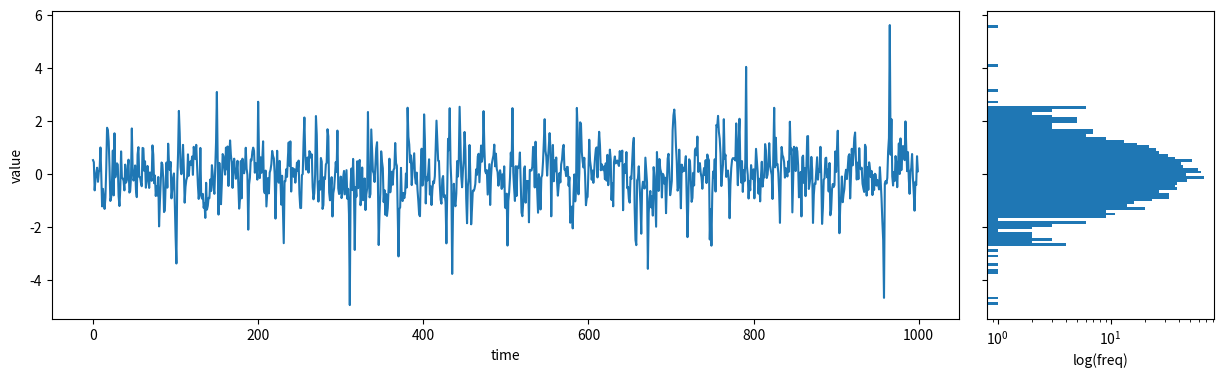

This figure's Python source:
import random
import numpy as np
from scipy.stats import multivariate_t, multivariate_normal
import pandas as pd

# -----------------------------
# Utilities
# -----------------------------
def flatten_outer(xa: np.ndarray, xb: np.ndarray) -> np.ndarray:
    """vec(xa xb^T) を縦ベクトルで返す: shape (dim*dim, 1)"""
    return np.outer(xa, xb).reshape(-1, 1)


def compute_h_from_series(x: np.ndarray, order: int) -> np.ndarray:
    """
    x: shape (N, dim)
    return: shape (dim*dim*order, 1)
    """
    N, dim_ = x.shape
    h = np.zeros((dim_ * dim_ * order, 1))

    for j in range(1, order + 1):
        # x[j:] : (N-j, dim), x[:-j] : (N-j, dim)
        block = x[j:].T @ x[:-j]   # shape (dim, dim)
        h[(j - 1) * dim_ * dim_ : j * dim_ * dim_, 0] = block.ravel()

    return h


def affected_pairs(N: int, order: int, s: int, t: int):
    """
    swap(s, t) によって影響を受ける pair (a, b, j) を列挙する。
    h_j は pair (a, b) = (u, u-j) の総和。
    """
    pairs = set()

    for j in range(1, order + 1):
        # index s が first index 側に現れる: (s, s-j)
        if s - j >= 0:
            pairs.add((s, s - j, j))
        # index s が second index 側に現れる: (s+j, s)
        if s + j < N:
            pairs.add((s + j, s, j))

        # index t が first index 側に現れる: (t, t-j)
        if t - j >= 0:
            pairs.add((t, t - j, j))
        # index t が second index 側に現れる: (t+j, t)
        if t + j < N:
            pairs.add((t + j, t, j))

    return pairs


def swap_delta_h(x: np.ndarray, s: int, t: int, order: int) -> np.ndarray:
    """
    x[s] と x[t] を swap したときの h の差分:
        delta = h_after - h_before
    """
    N, dim_ = x.shape
    delta = np.zeros((dim_ * dim_ * order, 1))
    pairs = affected_pairs(N, order, s, t)

    # swap 後の参照を関数で表現
    def x_after(idx: int) -> np.ndarray:
        if idx == s:
            return x[t]
        elif idx == t:
            return x[s]
        return x[idx]

    for a, b, j in pairs:
        before = flatten_outer(x[a], x[b])
        after = flatten_outer(x_after(a), x_after(b))
        sl = slice((j - 1) * dim_ * dim_, j * dim_ * dim_)
        delta[sl] += (after - before)

    return delta


def apply_swap_inplace(x: np.ndarray, s: int, t: int) -> None:
    """x[s], x[t] を in-place swap"""
    x[[s, t]] = x[[t, s]]


# -----------------------------
# Exchange algorithm
# -----------------------------
def exchange(rawdata: np.ndarray, theta: np.ndarray, order: int, L: int, burnin: int = 100):
    x = rawdata.copy()
    N, dim_ = x.shape

    h_current = compute_h_from_series(x, order)

    samples = []
    hstar_list = []

    accepted = 0
    trial = 0

    while accepted < L:
        s, t = sorted(random.sample(range(order, N - order), 2))

        delta = swap_delta_h(x, s, t, order)
        log_rho = float(theta.T @ delta)
        rho = np.exp(min(log_rho, 700))

        u = random.uniform(0.0, 1.0)
        if u <= min(1.0, rho):
            apply_swap_inplace(x, s, t)
            h_current = h_current + delta
            accepted += 1

            if accepted > burnin:
                samples.append(x.copy())
                hstar_list.append(h_current.copy())

            if accepted % 1000 == 0:
                print(f"{accepted} samples accepted ... continue")

        trial += 1

    print(f"Acceptance rate: {accepted}/{trial} = {accepted / trial:.4f}")
    return samples, hstar_list, x.copy()

def sample_from_mininfo_markov(N):
    _mu = [0]
    _Sigma = [[0.5]]
    _model_param = np.array([[1.0]]).T
    # _mu = [0, 0]
    # _Sigma = [[1, 0.5],
    #          [0.5, 1]]
    # _model_param = np.array([[1.0,1.0,1.0,1.0]]).T

    rv = multivariate_t(loc=_mu, shape=_Sigma, df=4)
    _samples = rv.rvs(size=N)
    if _samples.ndim == 1:
        _samples = _samples[:, None]

    samples, hstar_list, x_final = exchange(
        rawdata=_samples,
        theta=_model_param,
        order=1,
        L=10000,
        burnin=1000,
    )

    return samples[-1], _model_param
   

if __name__ == "__main__":
    # -----------------------------
    # Sampling
    # -----------------------------

    mu = [0]
    Sigma = [[0.5]]

    # mu = [0, 0]
    # Sigma = [[1, 0.5],
    #          [0.5, 1]]


    df_t = 4
    rv = multivariate_t(loc=mu, shape=Sigma, df=df_t)
    samples = rv.rvs(size=1000)
    if samples.ndim == 1:
        samples = samples[:, None]

    # Model
    order = 1   # マルコフカーネルの次数 d
    dim = 1    # 各時点の次元 p

    model_param = np.array([[1.0]])  # shape (1, 1) for dim=1, order=1
    # model_param = np.array([[1.0,1.0,1.0,1.0]]).T  # shape (4, 1) for dim=4, order=1

    print("dim:", dim, "order:", order)
    yy, hstar_list, x_final = exchange(
        rawdata=samples,
        theta=model_param,
        order=order,
        L=1000,
        burnin=100,
    )
    y = yy[-1]
    print("final shape:", y.shape)
    
    import matplotlib.pyplot as plt
    import seaborn as sns
    if y.shape[1] == 1:
        x = np.arange(y.shape[0])
        yy = np.asarray(y[:, 0]).ravel()

        fig = plt.figure(figsize=(15, 4))
        gs = fig.add_gridspec(1, 2, width_ratios=[4, 1], wspace=0.05)

        ax = fig.add_subplot(gs[0, 0])
        ax_hist = fig.add_subplot(gs[0, 1], sharey=ax)

        ax.plot(x, yy)
        ax.set_xlabel("time")
        ax.set_ylabel("value")

        ax_hist.set_xscale("log")

        ax_hist.hist(yy, bins=100, orientation="horizontal")
        ax_hist.set_xlabel("log(freq)")
        plt.setp(ax_hist.get_yticklabels(), visible=False)

        plt.tight_layout()
        plt.savefig("sample_path.png", dpi=150)
        plt.close()

    if y.shape[1] == 2:
        x = np.arange(y.shape[0])
        yy1 = np.asarray(y[:, 0]).ravel()
        yy2 = np.asarray(y[:, 1]).ravel()

        fig, ax = plt.subplots(figsize=(15, 4))
        ax.plot(x, yy1, label="dim1")
        ax.plot(x, yy2, label="dim2")
        ax.legend()
        ax.set_xlabel("time")
        ax.set_ylabel("value")
        plt.savefig("sample_path.png", dpi=150)
        plt.close()


        # Marginal (normal scale)
        plt.figure(figsize=(8, 8))
        df = pd.DataFrame(y, columns=["dim1","dim2"])  
        sns.jointplot(data=df, x="dim1", y="dim2", kind="scatter")
        plt.savefig("marginal.png", dpi=150)
        plt.close()

        # Marginal (log scale)
        plt.figure(figsize=(8, 8))
        log_df = df.apply(np.log)
        sns.jointplot(data=log_df, x="dim1", y="dim2", kind="scatter")
        plt.savefig("marginal(log).png", dpi=150)
        plt.close()
        
